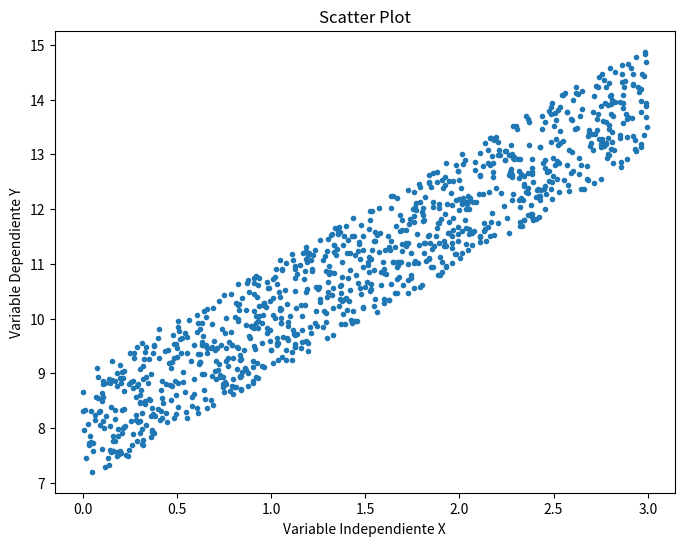

The matplotlib source for this figure:
import numpy as np
import matplotlib.pyplot as plt

N = 1000

class regressionLineal():
    def __init__(self, a):
        self.nombre = a
    def visualize(self, y, x, num):
        option = int(input("(1) Para visulaizar; (2) Para Guardar"))
        if option == 1:
            print("ver imagen")
        elif option == 2:
            print("guardar imagen")

# variable independiente x
x = np.random.uniform(0.0, 3.0, N)

# variable dependiente y
b = np.random.uniform(2.0, 4.0, N)
y = 5 + 2*x + b

plt.figure(figsize=[8,6])
plt.title("Scatter Plot")
plt.xlabel("Variable Independiente X")
plt.ylabel("Variable Dependiente Y")
plt.scatter(x, y, marker = ".")
plt.show()